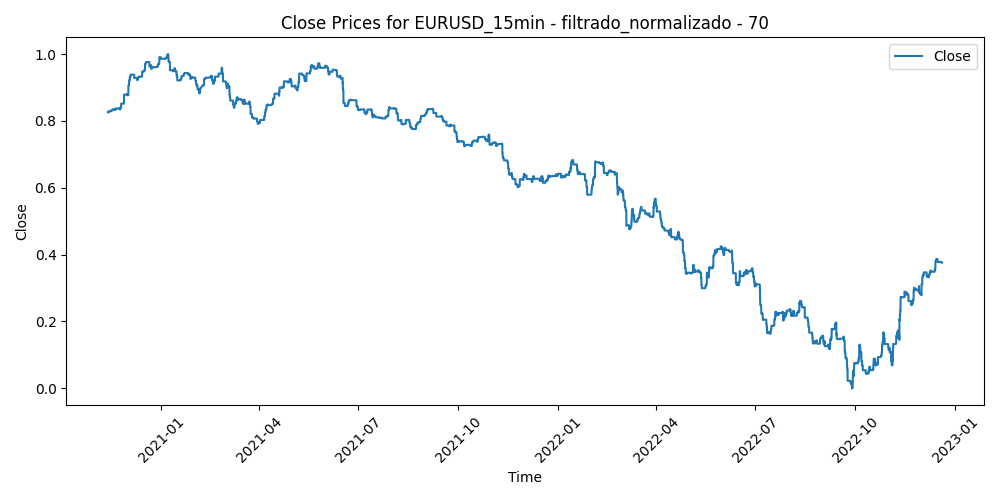

Values plotted in this chart, from the file beside it:
Time, Close, Volume, diferencia_media_70
2020-11-13 00:30:00, 0.8258, 0.007177, 0.4949
2020-11-13 00:45:00, 0.8258, 0.01035, 0.4953
2020-11-13 01:00:00, 0.8258, 0.06693, 0.4962
2020-11-13 01:15:00, 0.8258, 0.06443, 0.4987
2020-11-13 01:30:00, 0.8258, 0.05391, 0.5037
2020-11-13 01:45:00, 0.8258, 0.04957, 0.5101
2020-11-13 02:00:00, 0.8258, 0.07678, 0.4998
2020-11-13 02:15:00, 0.8258, 0.05241, 0.4902
2020-11-13 02:30:00, 0.8258, 0.0449, 0.4966
2020-11-13 02:45:00, 0.8258, 0.117, 0.5071
2020-11-13 03:00:00, 0.8258, 0.1218, 0.499
2020-11-13 03:15:00, 0.8258, 0.08363, 0.4993
2020-11-13 03:30:00, 0.8258, 0.1324, 0.5056
2020-11-13 03:45:00, 0.8258, 0.1224, 0.5081
2020-11-13 04:00:00, 0.8258, 0.1249, 0.526
2020-11-13 04:15:00, 0.8258, 0.08696, 0.5312
2020-11-13 04:30:00, 0.8258, 0.07328, 0.5261
2020-11-13 04:45:00, 0.8258, 0.103, 0.5238
2020-11-13 05:00:00, 0.8258, 0.07077, 0.5294
2020-11-13 05:15:00, 0.8258, 0.05942, 0.5271
2020-11-13 05:30:00, 0.8258, 0.04073, 0.5257
2020-11-13 05:45:00, 0.8258, 0.08346, 0.5299
2020-11-13 06:00:00, 0.8258, 0.06126, 0.5362
2020-11-13 06:15:00, 0.8258, 0.0439, 0.5331
2020-11-13 06:30:00, 0.8258, 0.04891, 0.5268
2020-11-13 06:45:00, 0.8258, 0.05008, 0.5219
2020-11-13 07:00:00, 0.8258, 0.08012, 0.5221
2020-11-13 07:15:00, 0.8258, 0.04924, 0.5141
2020-11-13 07:30:00, 0.8258, 0.04841, 0.5112
2020-11-13 07:45:00, 0.8258, 0.05325, 0.5129
2020-11-13 08:00:00, 0.8258, 0.07845, 0.5232
2020-11-13 08:15:00, 0.8258, 0.04724, 0.5144
2020-11-13 08:30:00, 0.8258, 0.07194, 0.5093
2020-11-13 08:45:00, 0.8258, 0.07044, 0.512
2020-11-13 09:00:00, 0.8258, 0.1218, 0.5291
2020-11-13 09:15:00, 0.8258, 0.1132, 0.5147
2020-11-13 09:30:00, 0.8258, 0.1546, 0.4963
2020-11-13 09:45:00, 0.8258, 0.1457, 0.4865
2020-11-13 10:00:00, 0.8258, 0.199, 0.4902
2020-11-13 10:15:00, 0.8258, 0.1816, 0.4968
2020-11-13 10:30:00, 0.8258, 0.1873, 0.4931
2020-11-13 10:45:00, 0.8258, 0.1811, 0.4948
2020-11-13 11:00:00, 0.8258, 0.1477, 0.5081
2020-11-13 11:15:00, 0.8258, 0.1891, 0.5081
2020-11-13 11:30:00, 0.8258, 0.1644, 0.5017
2020-11-13 11:45:00, 0.8258, 0.2068, 0.4536
2020-11-13 12:00:00, 0.8258, 0.1963, 0.4417
2020-11-13 12:15:00, 0.8258, 0.1531, 0.4521
2020-11-13 12:30:00, 0.8258, 0.109, 0.4637
2020-11-13 12:45:00, 0.8258, 0.1128, 0.4578
2020-11-13 13:00:00, 0.8258, 0.1329, 0.4531
2020-11-13 13:15:00, 0.8258, 0.1701, 0.4752
2020-11-13 13:30:00, 0.8258, 0.1309, 0.4921
2020-11-13 13:45:00, 0.8258, 0.1188, 0.4889
2020-11-13 14:00:00, 0.8258, 0.1491, 0.5074
2020-11-13 14:15:00, 0.8258, 0.1374, 0.4966
2020-11-13 14:30:00, 0.8258, 0.116, 0.499
2020-11-13 14:45:00, 0.8258, 0.1062, 0.4953
2020-11-13 15:00:00, 0.8258, 0.1704, 0.5007
2020-11-13 15:15:00, 0.8258, 0.1193, 0.5062
... 52,119 more rows
